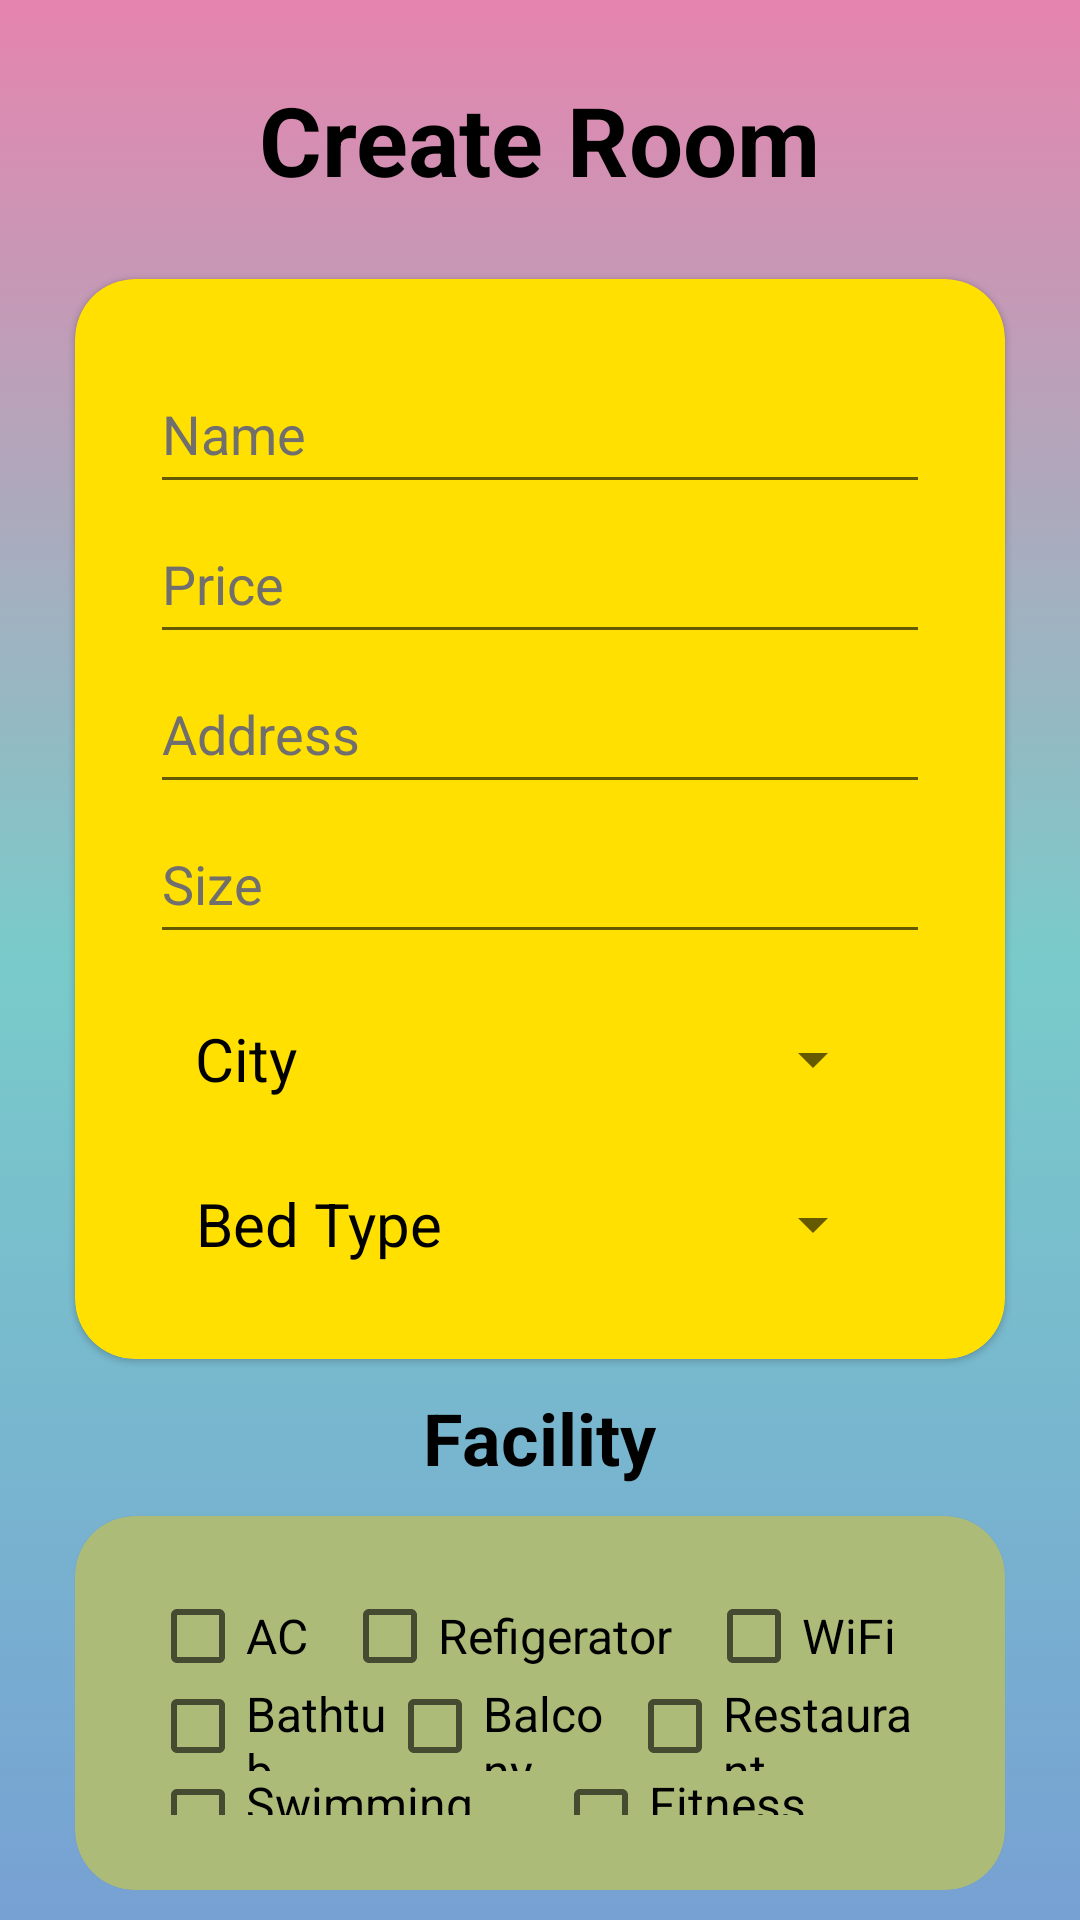

Reconstruct the res/layout file that produces this screen, plus the resources it refers to.
<!-- AndroidManifest.xml: application theme Theme.Jsleepandroid -->
<!-- res/layout/activity_create_room.xml -->
<?xml version="1.0" encoding="utf-8"?>
<LinearLayout xmlns:android="http://schemas.android.com/apk/res/android"
    xmlns:app="http://schemas.android.com/apk/res-auto"
    xmlns:tools="http://schemas.android.com/tools"
    android:layout_width="match_parent"
    android:layout_height="match_parent"
    android:background="@drawable/app_background_6"
    tools:context=".CreateRoomActivity"
    android:orientation="vertical">

    <TextView
        android:id="@+id/textViewCreateRoom"
        android:layout_width="wrap_content"
        android:layout_height="wrap_content"
        android:layout_gravity="center"
        android:layout_margin="25dp"
        android:text="Create Room"
        android:textColor="#000000"
        android:textSize="32sp"
        android:textStyle="bold" />

    <androidx.cardview.widget.CardView
        android:layout_width="match_parent"
        android:layout_height="wrap_content"
        android:layout_marginStart="25dp"
        android:layout_marginEnd="25dp"
        android:layout_marginBottom="10dp"
        app:cardBackgroundColor="#FFE000"
        app:cardElevation="@dimen/cardview_compat_inset_shadow"
        android:elevation="10dp"
        app:cardCornerRadius="20dp">

        <LinearLayout
            android:id="@+id/RoomInfoForm"
            android:layout_width="match_parent"
            android:layout_height="wrap_content"
            android:layout_margin="25dp"
            android:orientation="vertical">

            <EditText
                android:id="@+id/editTextRoomName"
                android:layout_width="match_parent"
                android:layout_height="50dp"
                android:hint="Name"
                android:inputType="text"
                android:textColor="#000000"
                android:textColorHint="#716E6E"
                android:textSize="18sp" />

            <EditText
                android:id="@+id/editTextRoomPrice"
                android:layout_width="match_parent"
                android:layout_height="50dp"
                android:hint="Price"
                android:inputType="number|numberDecimal"
                android:textColor="#000000"
                android:textColorHint="#716E6E"
                android:textSize="18sp" />

            <EditText
                android:id="@+id/editTextRoomAddress"
                android:layout_width="match_parent"
                android:layout_height="50dp"
                android:hint="Address"
                android:inputType="text"
                android:textColor="#000000"
                android:textColorHint="#716E6E"
                android:textSize="18sp" />

            <EditText
                android:id="@+id/editTextRoomSize"
                android:layout_width="match_parent"
                android:layout_height="50dp"
                android:hint="Size"
                android:inputType="number"
                android:textColor="#000000"
                android:textColorHint="#716E6E"
                android:textSize="18sp" />

            <LinearLayout
                android:layout_width="match_parent"
                android:layout_height="wrap_content"
                android:layout_marginTop="15dp"
                android:layout_marginEnd="15dp"
                android:layout_marginStart="15dp"
                android:orientation="horizontal">

                <TextView
                    android:id="@+id/textViewRoomCity"
                    android:layout_width="wrap_content"
                    android:layout_height="40dp"
                    android:text="City"
                    android:gravity="center"
                    android:textColor="#000000"
                    android:textSize="20sp" />

                <Spinner
                    android:id="@+id/spinnerCity"
                    android:layout_width="match_parent"
                    android:layout_height="40dp"
                    android:textAlignment="textEnd"
                    android:scrollbarSize="4sp"/>

            </LinearLayout>

            <LinearLayout
                android:layout_width="match_parent"
                android:layout_height="wrap_content"
                android:layout_marginTop="15dp"
                android:layout_marginEnd="15dp"
                android:layout_marginStart="15dp"
                android:orientation="horizontal">

                <TextView
                    android:id="@+id/textViewRoomBedType"
                    android:layout_width="wrap_content"
                    android:layout_height="40dp"
                    android:text="Bed Type"
                    android:gravity="center"
                    android:textColor="#000000"
                    android:textSize="20sp" />

                <Spinner
                    android:id="@+id/spinnerBedType"
                    android:layout_width="match_parent"
                    android:layout_height="40dp"
                    android:textAlignment="textEnd"
                    android:scrollbarSize="4sp"/>

            </LinearLayout>

        </LinearLayout>

    </androidx.cardview.widget.CardView>

    <TextView
        android:id="@+id/textViewRoomFacility"
        android:layout_width="wrap_content"
        android:layout_height="wrap_content"
        android:layout_gravity="center"
        android:text="Facility"
        android:textSize="24sp"
        android:textStyle="bold"
        android:textColor="#000000" />

    <androidx.cardview.widget.CardView
        android:layout_width="match_parent"
        android:layout_height="wrap_content"
        android:layout_marginTop="10dp"
        android:layout_marginStart="25dp"
        android:layout_marginEnd="25dp"
        android:layout_marginBottom="10dp"
        app:cardBackgroundColor="#ACBB78"
        app:cardElevation="@dimen/cardview_compat_inset_shadow"
        android:elevation="10dp"
        app:cardCornerRadius="20dp">

        <LinearLayout
            android:id="@+id/roomFacilitiesCheckbox"
            android:layout_width="match_parent"
            android:layout_height="wrap_content"
            android:layout_margin="25dp"
            android:orientation="vertical">

            <LinearLayout
                android:layout_width="match_parent"
                android:layout_height="30dp"
                android:orientation="horizontal">

                <CheckBox
                    android:id="@+id/checkBoxAC"
                    android:layout_width="wrap_content"
                    android:layout_height="wrap_content"
                    android:layout_weight="1"
                    android:text="AC"
                    android:textColor="#000000"
                    android:textSize="16sp" />

                <CheckBox
                    android:id="@+id/checkBoxRefrigerator"
                    android:layout_width="wrap_content"
                    android:layout_height="wrap_content"
                    android:layout_weight="1"
                    android:text="Refigerator"
                    android:textColor="#000000"
                    android:textSize="16sp" />

                <CheckBox
                    android:id="@+id/checkBoxWiFi"
                    android:layout_width="wrap_content"
                    android:layout_height="wrap_content"
                    android:layout_weight="1"
                    android:text="WiFi"
                    android:textColor="#000000"
                    android:textSize="16sp" />
            </LinearLayout>

            <LinearLayout
                android:layout_width="match_parent"
                android:layout_height="30dp"
                android:orientation="horizontal">

                <CheckBox
                    android:id="@+id/checkBoxBathtub"
                    android:layout_width="wrap_content"
                    android:layout_height="wrap_content"
                    android:layout_weight="1"
                    android:text="Bathtub"
                    android:textColor="#000000"
                    android:textSize="16sp" />

                <CheckBox
                    android:id="@+id/checkBoxBalcony"
                    android:layout_width="wrap_content"
                    android:layout_height="wrap_content"
                    android:layout_weight="1"
                    android:text="Balcony"
                    android:textColor="#000000"
                    android:textSize="16sp" />

                <CheckBox
                    android:id="@+id/checkBoxRestaurant"
                    android:layout_width="wrap_content"
                    android:layout_height="wrap_content"
                    android:layout_weight="1"
                    android:text="Restaurant"
                    android:textColor="#000000"
                    android:textSize="16sp" />
            </LinearLayout>

            <LinearLayout
                android:layout_width="match_parent"
                android:layout_height="30dp"
                android:orientation="horizontal">

                <CheckBox
                    android:id="@+id/checkBoxSwimPool"
                    android:layout_width="wrap_content"
                    android:layout_height="wrap_content"
                    android:layout_weight="1"
                    android:text="Swimming Pool"
                    android:textColor="#000000"
                    android:textSize="16sp" />

                <CheckBox
                    android:id="@+id/checkBoxFitCenter"
                    android:layout_width="wrap_content"
                    android:layout_height="wrap_content"
                    android:layout_weight="1"
                    android:text="Fitness Center"
                    android:textColor="#000000"
                    android:textSize="16sp" />

            </LinearLayout>

        </LinearLayout>

    </androidx.cardview.widget.CardView>

    <Button
        android:id="@+id/createRoomButton"
        android:layout_width="wrap_content"
        android:layout_height="wrap_content"
        android:layout_gravity="center"
        android:layout_margin="10dp"
        android:text="Create"
        android:textAllCaps="false"
        android:textColor="#FFFFFF"
        android:textSize="20sp" />

</LinearLayout>
<!-- resources referenced by this layout -->
<resources>
  <!-- drawable app_background_6 (drawable) -->
  <?xml version="1.0" encoding="utf-8"?>
  <selector xmlns:android="http://schemas.android.com/apk/res/android">
      <item>
          <shape>
              <gradient
                  android:angle="90"
                  android:startColor="#77A1D3"
                  android:centerColor="#79CBCA"
                  android:endColor="#E684AE"
                  android:type="linear">
              </gradient>
          </shape>
      </item>
  </selector>
  <style name="Theme.Jsleepandroid" parent="Theme.MaterialComponents.DayNight.DarkActionBar">
          
          <item name="colorPrimary">@color/purple_500</item>
          <item name="colorPrimaryVariant">@color/purple_700</item>
          <item name="colorOnPrimary">@color/white</item>
          
          <item name="colorSecondary">@color/teal_200</item>
          <item name="colorSecondaryVariant">@color/teal_700</item>
          <item name="colorOnSecondary">@color/black</item>
          
          <item name="android:statusBarColor">?attr/colorPrimaryVariant</item>
          
      </style>
  <!-- not gathered from this repository: default colours our renderer supplied (Android Studio template values) -->
  <color name="purple_500">#FF6200EE</color>
  <color name="purple_700">#FF3700B3</color>
  <color name="teal_200">#FF03DAC5</color>
  <color name="teal_700">#FF018786</color>
  <color name="black">#FF000000</color>
  <color name="white">#FFFFFFFF</color>
</resources>
